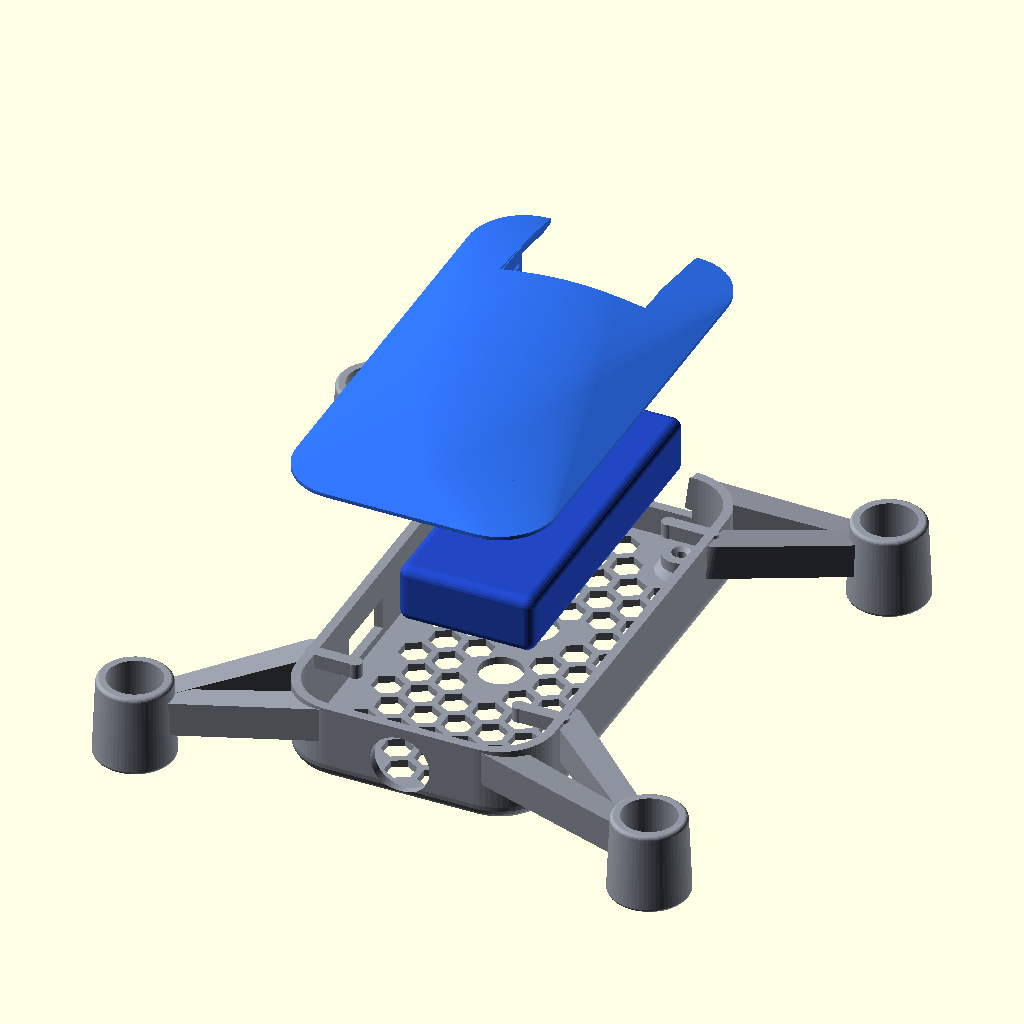
Cell 1 — every parameter at its default value.
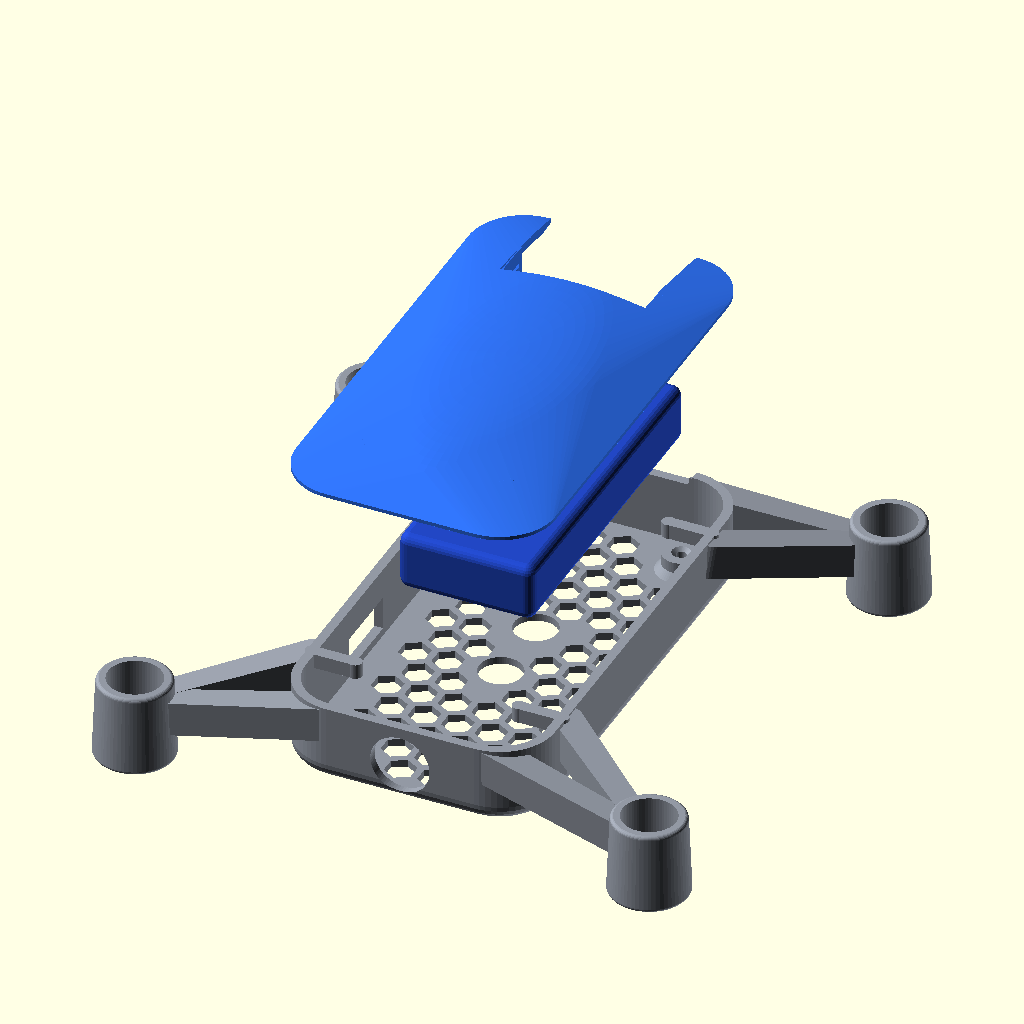
Cell 2: the same model with board_top = 11.6.
The same orthographic view direction (rotation 55°, 0°, 25°; colour scheme Cornfield) for every cell, with the view re-fitted per cell, so scale and position can differ between cells.
Source of the model, hardware/frame/tello_style/assembly_site_exploded.scad:
// STRATOSDRONE — exploded preview: capot lifted off, 1S battery floating over
// the honeycomb floor. For site/README renders only — do not print.
// SPDX-License-Identifier: CERN-OHL-P-2.0
$fn = 48;
use <body_bottom_v2.scad>
use <body_top_v2.scad>

board_top = 5.8;      // battery floor (see body_bottom_v2.scad)
batt_w = 22; batt_l = 53; batt_h = 9.5;

color("#9298a3") body_bottom_v2();

// 1S pack, floating just above its resting height on the honeycomb floor
color("#2247c4")
    translate([0, 10, board_top + 14])
        minkowski() {
            cube([batt_w-3.2, batt_l-3.2, batt_h-3.2], center=true);
            sphere(r=1.6, $fn=24);
        }

// capot, lifted well clear
color("#2f6fed") translate([0,0,13+38]) capot();
Customizer parameters (derived from the source; name, type, default, range or options):
board_top: number, default 5.8
